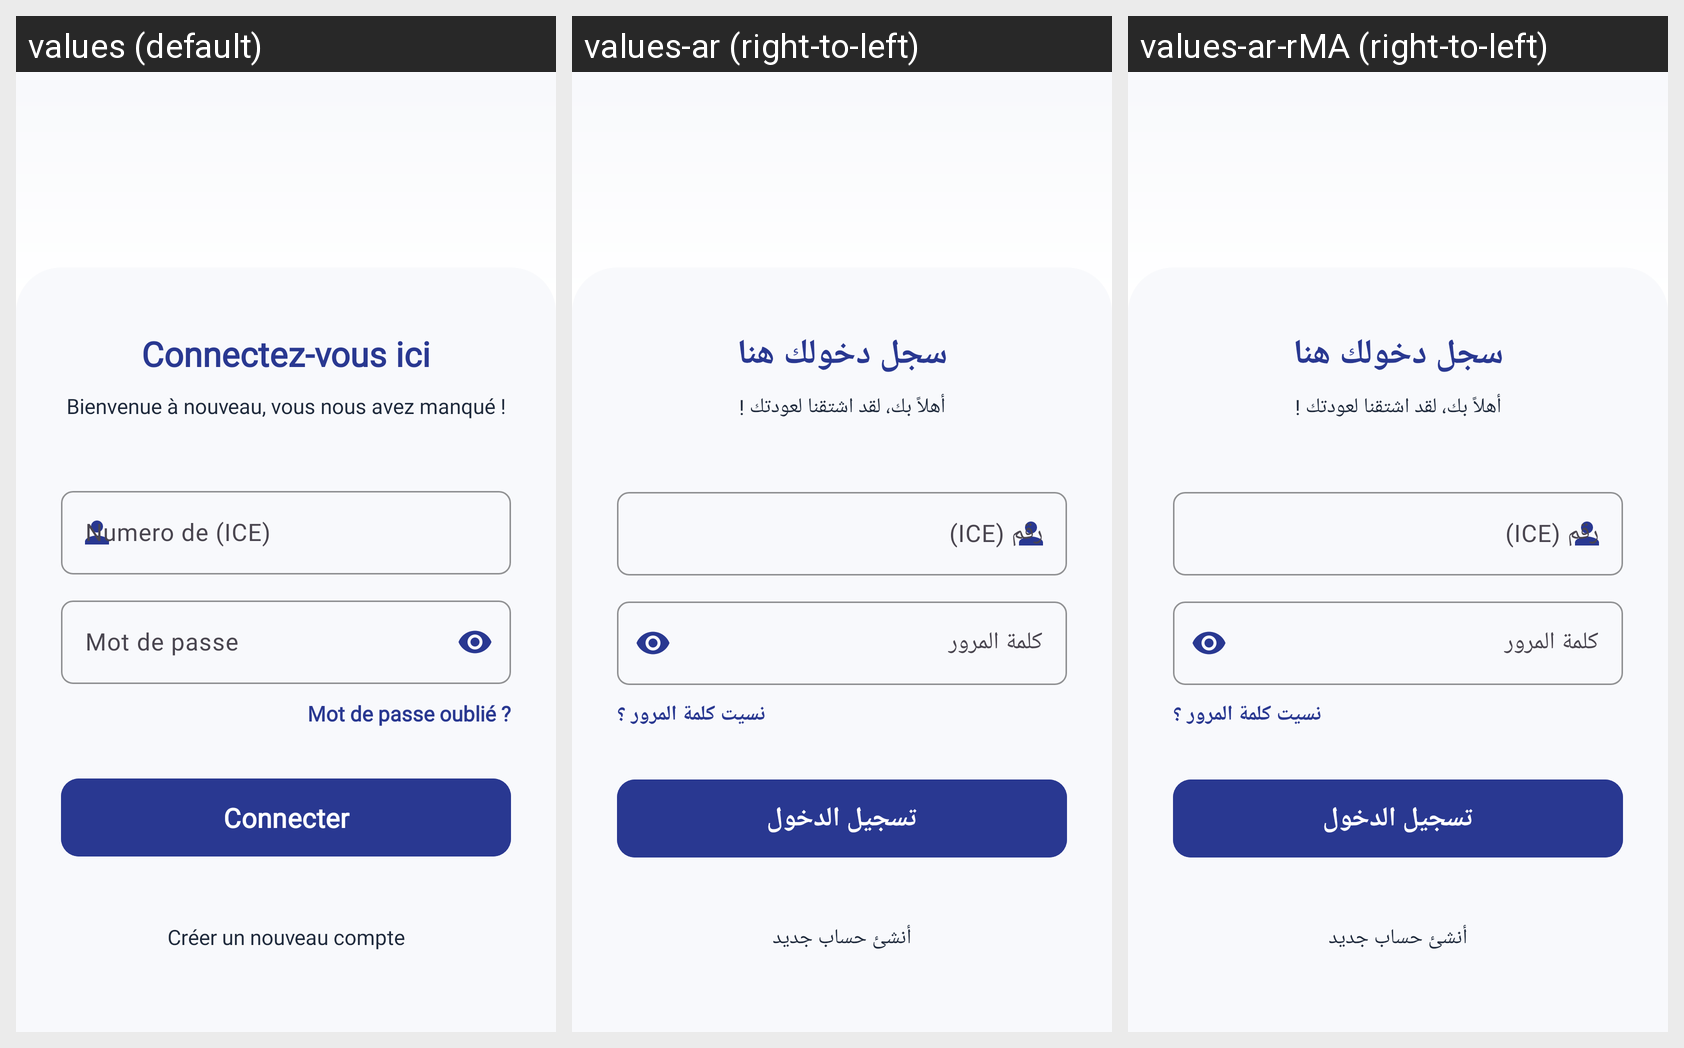

The Android screen above is rendered under several locales of the same app. Produce the string resources it draws, with the default and per-locale values.
Android screen res/layout/activity_client_login.xml rendered under 3 locales, left to right: values (default), values-ar (right-to-left), values-ar-rMA (right-to-left). Device: Nexus 5 (rendered at 1080×1920; each locale shown at half size, 540×960, under a caption strip naming it); theme Theme.WinnerSoftwareApp.
Strings drawn on this screen, with the default value and each locale's value (text and hints the layout hard-codes, and strings that could not be matched under every locale, appear in the picture but are not listed):

connectez_vous_ici
  values: Connectez-vous ici
  values-ar: سجل دخولك هنا
  values-ar-rMA: سجل دخولك هنا

bienvenue_a_nouveau
  values: Bienvenue à nouveau, vous nous avez manqué !
  values-ar: أهلاً بك، لقد اشتقنا لعودتك !
  values-ar-rMA: أهلاً بك، لقد اشتقنا لعودتك !

numero_ice
  values: Numero de (ICE)
  values-ar: رقم (ICE)
  values-ar-rMA: رقم (ICE)  [from values-ar]

mot_de_passe
  values: Mot de passe
  values-ar: كلمة المرور
  values-ar-rMA: كلمة المرور

mot_passe_oublie
  values: Mot de passe oublié ?
  values-ar: نسيت كلمة المرور ؟
  values-ar-rMA: نسيت كلمة المرور ؟

connecter
  values: Connecter
  values-ar: تسجيل الدخول
  values-ar-rMA: تسجيل الدخول

creer_nouveau_compte
  values: Créer un nouveau compte
  values-ar: أنشئ حساب جديد
  values-ar-rMA: أنشئ حساب جديد
